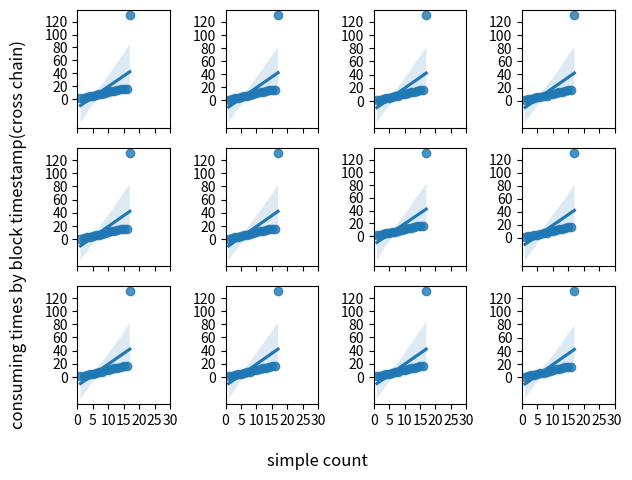

Source code (Python):

import seaborn as sns
import matplotlib.pyplot as plt
class AH:


    # fig, axs = plt.subplots(3, 4, sharex=True, sharey=True)
    fig, axs = plt.subplots(3, 4, sharex=True)

    keyS = ['atS', 'taS', 'tbS', 'trS', 'rtS', 'btS', 'raS', 'arS', 'rbS', 'brS', 'abS', 'baS']
    k = 0
    for i in range(3):
        for j in range(4):
            axs[i,j].set_xticks([8,7,6,5,4])
            sns.regplot(ax=axs[i, j], x=[1,2,3,4,5,6,7,8,9,10,11,12,13,14,15,16,17], y=[1,2,3,4,5,6,7,8,10,11,12,13,14,15,16,16,130])
            # sns.regplot(ax=axs[i, j], x=[1,2,3,4,5], y=[2,3,4,5,5])
           # axs[i,j].set_title(keyS[k])
            axs[i,j].set_xticks([0,5,10,15,20,25,30])
            axs[i,j].set_yticks([0,20,40,60,80,100,120])

            k += 1

    # Set common labels
    fig.supxlabel('simple count')
    fig.supylabel('consuming times by block timestamp(cross chain)')

    plt.tight_layout()
    plt.show()